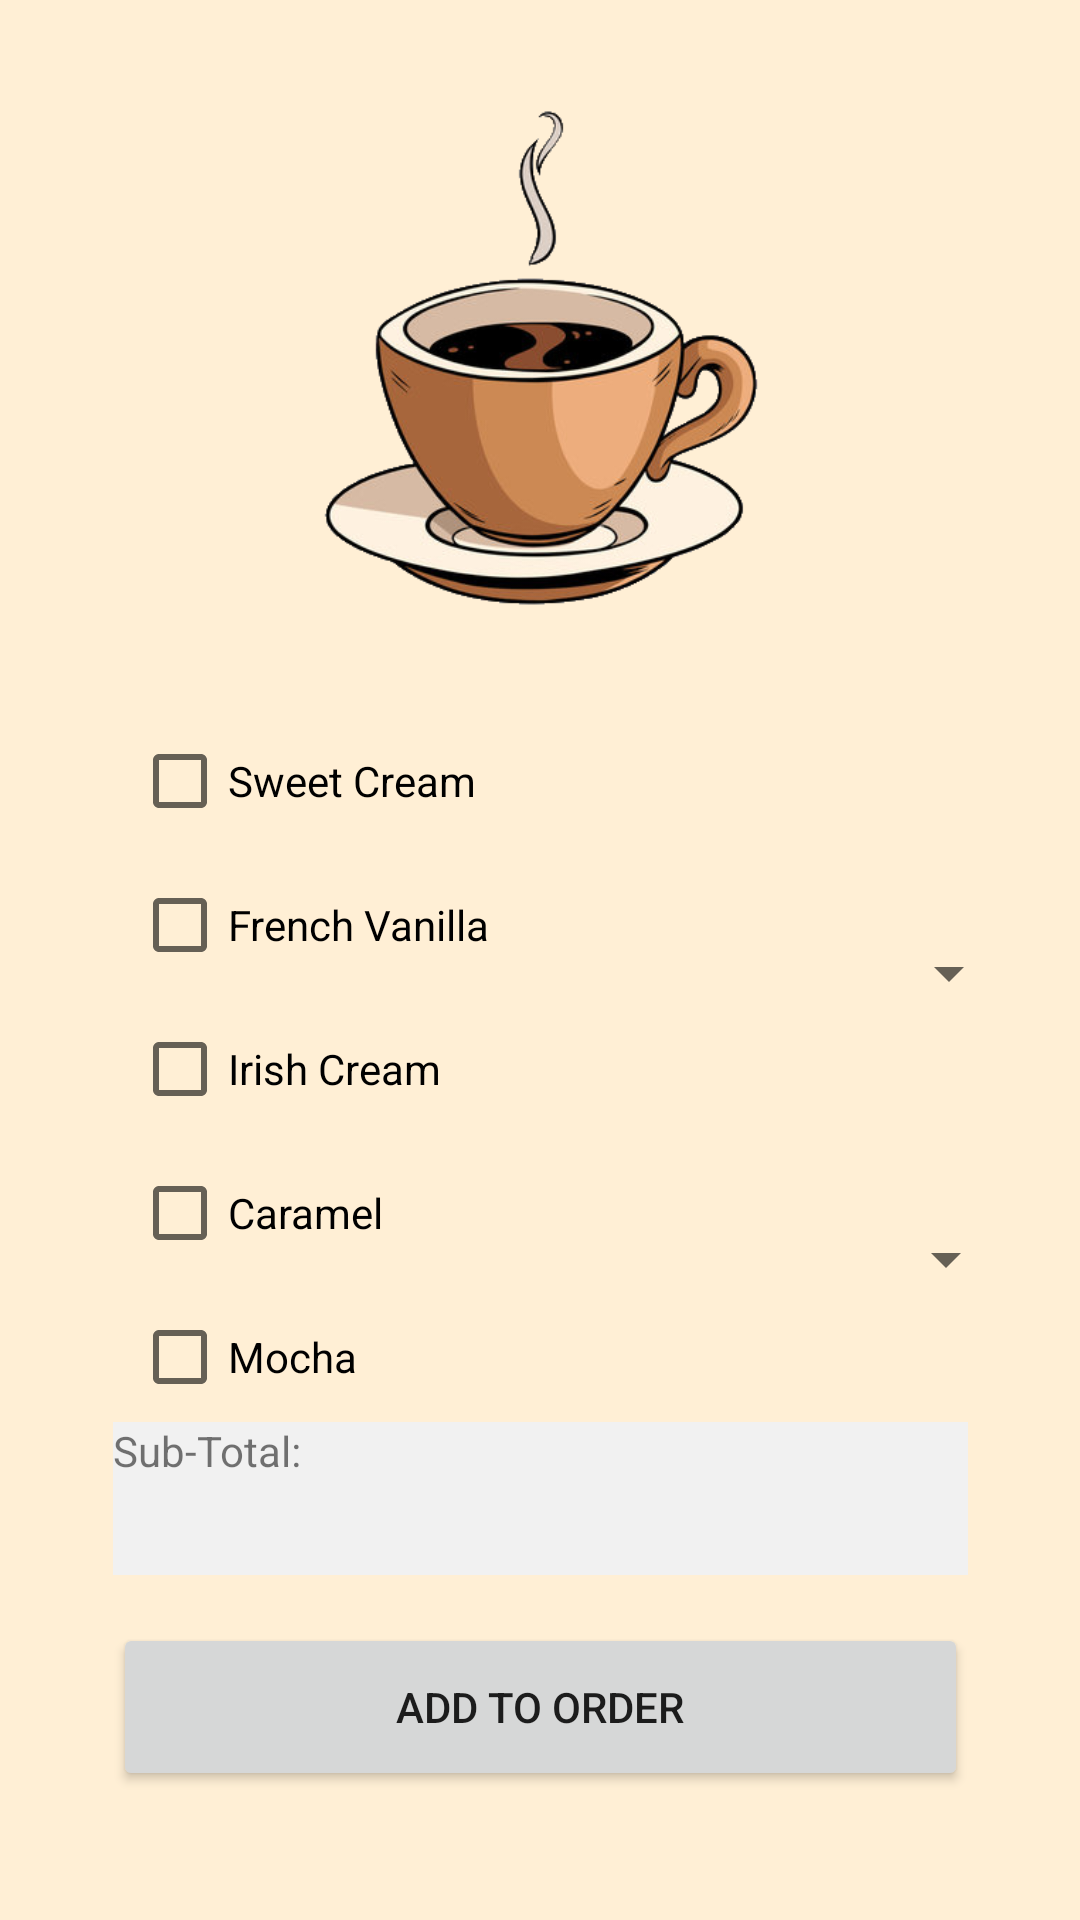

Android layout source for this screen:
<!-- AndroidManifest.xml: application theme Theme.RUCafe -->
<!-- res/layout/activity_coffee.xml -->
<?xml version="1.0" encoding="utf-8"?>
<androidx.constraintlayout.widget.ConstraintLayout xmlns:android="http://schemas.android.com/apk/res/android"


    xmlns:app="http://schemas.android.com/apk/res-auto"
    xmlns:tools="http://schemas.android.com/tools"
    android:layout_width="match_parent"
    android:layout_height="match_parent"
    android:background="#FFEFD5"
    tools:context=".CoffeeController">

    <TextView
        android:id="@+id/coffeeSubTotal"
        android:layout_width="285sp"
        android:layout_height="33sp"
        android:layout_marginBottom="16sp"
        android:background="#F1F1F1"
        android:textColor="#000000"
        app:layout_constraintBottom_toTopOf="@+id/addButton"
        app:layout_constraintEnd_toEndOf="@+id/addButton"
        app:layout_constraintHorizontal_bias="0.0"
        app:layout_constraintStart_toStartOf="@+id/addButton"
        app:layout_constraintTop_toBottomOf="@+id/mocha"
        app:layout_constraintVertical_bias="1.0" />

    <ImageView
        android:id="@+id/imageView"
        android:layout_width="150sp"
        android:layout_height="170sp"
        app:layout_constraintBottom_toBottomOf="parent"
        app:layout_constraintEnd_toEndOf="parent"
        app:layout_constraintHorizontal_bias="0.501"
        app:layout_constraintStart_toStartOf="parent"
        app:layout_constraintTop_toTopOf="parent"
        app:layout_constraintVertical_bias="0.073"
        app:srcCompat="@drawable/coffeeclipart" />

    <CheckBox
        android:id="@+id/sweetCream"
        android:layout_width="wrap_content"
        android:layout_height="wrap_content"
        android:layout_marginStart="44sp"
        android:layout_marginTop="32sp"
        android:onClick="updatePriceFromClick"

        android:text="@string/flavor1"
        app:layout_constraintStart_toStartOf="parent"
        app:layout_constraintTop_toBottomOf="@+id/imageView" />

    <CheckBox
        android:id="@+id/frenchVanilla"
        android:layout_width="wrap_content"
        android:layout_height="wrap_content"
        android:text="@string/flavor2"
        android:onClick="updatePriceFromClick"
        app:layout_constraintStart_toStartOf="@+id/sweetCream"
        app:layout_constraintTop_toBottomOf="@+id/sweetCream" />

    <CheckBox
        android:id="@+id/irishCream"
        android:layout_width="wrap_content"
        android:layout_height="wrap_content"
        android:text="@string/flavor3"
        android:onClick="updatePriceFromClick"
        app:layout_constraintStart_toStartOf="@+id/frenchVanilla"
        app:layout_constraintTop_toBottomOf="@+id/frenchVanilla" />

    <CheckBox
        android:id="@+id/caramel"
        android:layout_width="wrap_content"
        android:layout_height="wrap_content"
        android:text="@string/flavor4"
        android:onClick="updatePriceFromClick"
        app:layout_constraintStart_toStartOf="@+id/irishCream"
        app:layout_constraintTop_toBottomOf="@+id/irishCream" />

    <CheckBox
        android:id="@+id/mocha"
        android:layout_width="wrap_content"
        android:layout_height="wrap_content"
        android:text="@string/flavor5"
        android:onClick="updatePriceFromClick"
        app:layout_constraintStart_toStartOf="@+id/caramel"
        app:layout_constraintTop_toBottomOf="@+id/caramel" />

    <Spinner
        android:id="@+id/amountSpinner"
        android:layout_width="124sp"
        android:layout_height="63sp"
        android:layout_marginTop="36sp"
        app:layout_constraintEnd_toEndOf="parent"
        app:layout_constraintHorizontal_bias="0.0"
        app:layout_constraintStart_toStartOf="@+id/sizeSpinner"
        app:layout_constraintTop_toBottomOf="@+id/sizeSpinner" />

    <Spinner
        android:id="@+id/sizeSpinner"
        android:layout_width="125sp"
        android:layout_height="56sp"
        android:layout_marginStart="52sp"
        android:layout_marginTop="92sp"
        app:layout_constraintEnd_toEndOf="parent"
        app:layout_constraintHorizontal_bias="0.0"
        app:layout_constraintStart_toEndOf="@+id/frenchVanilla"
        app:layout_constraintTop_toBottomOf="@+id/imageView" />

    <Button
        android:id="@+id/addButton"
        android:layout_width="285sp"
        android:layout_height="56sp"
        android:onClick="addToOrder"
        android:text="@string/add"
        app:layout_constraintBottom_toBottomOf="parent"
        app:layout_constraintEnd_toEndOf="parent"
        app:layout_constraintStart_toStartOf="parent"
        app:layout_constraintTop_toBottomOf="@+id/imageView"
        app:layout_constraintVertical_bias="0.887" />

    <TextView
        android:id="@+id/textView6"
        android:text="@string/sub"
        android:layout_width="285sp"
        android:layout_height="18sp"
        android:background="#F1F1F1"
        app:layout_constraintBottom_toTopOf="@+id/coffeeSubTotal"
        app:layout_constraintEnd_toEndOf="@+id/coffeeSubTotal"
        app:layout_constraintStart_toStartOf="@+id/coffeeSubTotal" />

</androidx.constraintlayout.widget.ConstraintLayout>
<!-- resources referenced by this layout -->
<resources>
  <!-- drawable coffeeclipart: png bitmap (drawable, 88612 bytes) -->
  <string name="add">Add to Order</string>
  <string name="flavor1">Sweet Cream</string>
  <string name="flavor2">French Vanilla</string>
  <string name="flavor3">Irish Cream</string>
  <string name="flavor4">Caramel</string>
  <string name="flavor5">Mocha</string>
  <string name="sub">Sub-Total:</string>
  <style name="Theme.RUCafe" parent="Theme.MaterialComponents.DayNight.DarkActionBar">
          
          
  
          
          <item name="colorPrimary">@color/scarlet</item>
          <item name="colorPrimaryVariant">@color/dark_scarlet</item>
          <item name="colorOnPrimary">@color/white</item>
          
          <item name="colorSecondary">@color/scarlet</item>
          <item name="colorSecondaryVariant">@color/scarlet</item>
          <item name="colorOnSecondary">@color/white</item>
          
          <item name="android:statusBarColor">?attr/colorPrimaryVariant</item>
          
      </style>
  <color name="scarlet">#780000</color>
  <color name="dark_scarlet">#530000</color>
  <color name="white">#FFFFFFFF</color>
</resources>
